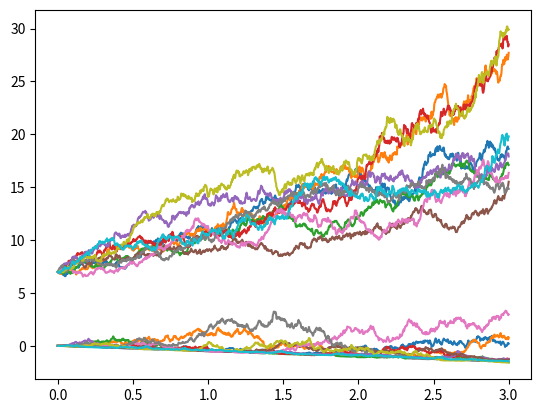

Generate this figure with matplotlib:
#!/usr/bin/env python3
# -*- coding: utf-8 -*-
"""
Created on Tue Apr 21 23:03:38 2020

[redacted]
"""
#1er exemple simple sans prise en compte de la volatilité

import numpy as np
import numpy.random as sim
import matplotlib.pyplot as plt

#T = maturité, n= discrétisation de l'intervalle, step= Pas dans le temps
#N = 10 simulations
T=3; n=1000; N=10; step=T/n; rootstep=np.sqrt(T/n);
W=np.zeros((n+1,N));
X=np.zeros((n+1,N));
for j in range(N):
    for i in range(1,n+1):
        W[i,j]=W[i-1,j]+rootstep*sim.randn(1)

        X[i,j]=X[i-1,j]+W[i-1,j]*(W[i,j]-W[i-1,j])

dates=np.linspace(0,T,n+1)
graph2=plt.plot(dates,X)
plt.show(graph2)

#Mouvement Brownien
#Processus stochastique gaussien, à accroissements indépendants, stationnaires
import numpy as np
import numpy.random as sim
import matplotlib.pyplot as plt

T=3; n=1000; N=10; step=T/n; rootstep=np.sqrt(T/n); S0=7; sig=0.20; mu=0.3;
W=np.zeros((n+1,N));
X=np.zeros((n+1,N));
S=S0*np.ones((n+1,N))
for j in range(N):
    for i in range(1,n+1):
        W[i,j]=W[i-1,j]+rootstep*sim.randn(1)
        X[i,j]=X[i-1,j]+W[i-1,j]*(W[i,j]-W[i-1,j])
        S[i,j]=S0*np.exp(sig*W[i,j]+(mu-0.5*sig**2)*step*i)
dates=np.linspace(0,T,n+1) #
graph1=plt.plot(dates,S)
plt.show(graph1)


#On utilise ici un modèle de volatilité stochastique pour s'approcher de la réalité et obtenir un prix d'option
import numpy as np
import numpy.random as sim
import matplotlib.pyplot as plt
import random

T=10; K=30;r=0.01;N=100;S0=20;n=1000;step=T/n;rootstep=np.sqrt(T/n);

random.seed()
#modèle de volatilité stochastique
def sigma(t,x):
    y=0.1*(t/S0+1-1/(1+x**2))
    return y
#choix sans incidence

tildaS =S0*np.ones((n+1,N))
#on remplit une matrice de n par N avec des S0
S=np.zeros((n+1,N))+S0
#on remplit une matrice avec des S0
payoff = []

for j in range(N):
    for i in range(1,n):
        tildaS[i,j]=tildaS[i-1,j]+sigma(step*(i-1),tildaS[i-1,j])*tildaS[i-1,j]*rootstep*sim.randn(1)
        #1 er = S0 + 0 = S0
        # cela provient de la formule.
        S[i,j]= tildaS[i,j]*np.exp(r*step*i)
        #unitarisation "pour une unité de capital investi"

    payoff.append(np.exp(-r*step*i*np.max(S[n,j]-K)))
    #formule Bs avec actualisation
print(np.mean(payoff))
#on calcule la moyenne des payoffs pour obtenir le prix de notre option
#plus le nombre de tirages N est important, plus le prix est précis
#c'est également vrai pour le step n de notre discretisation